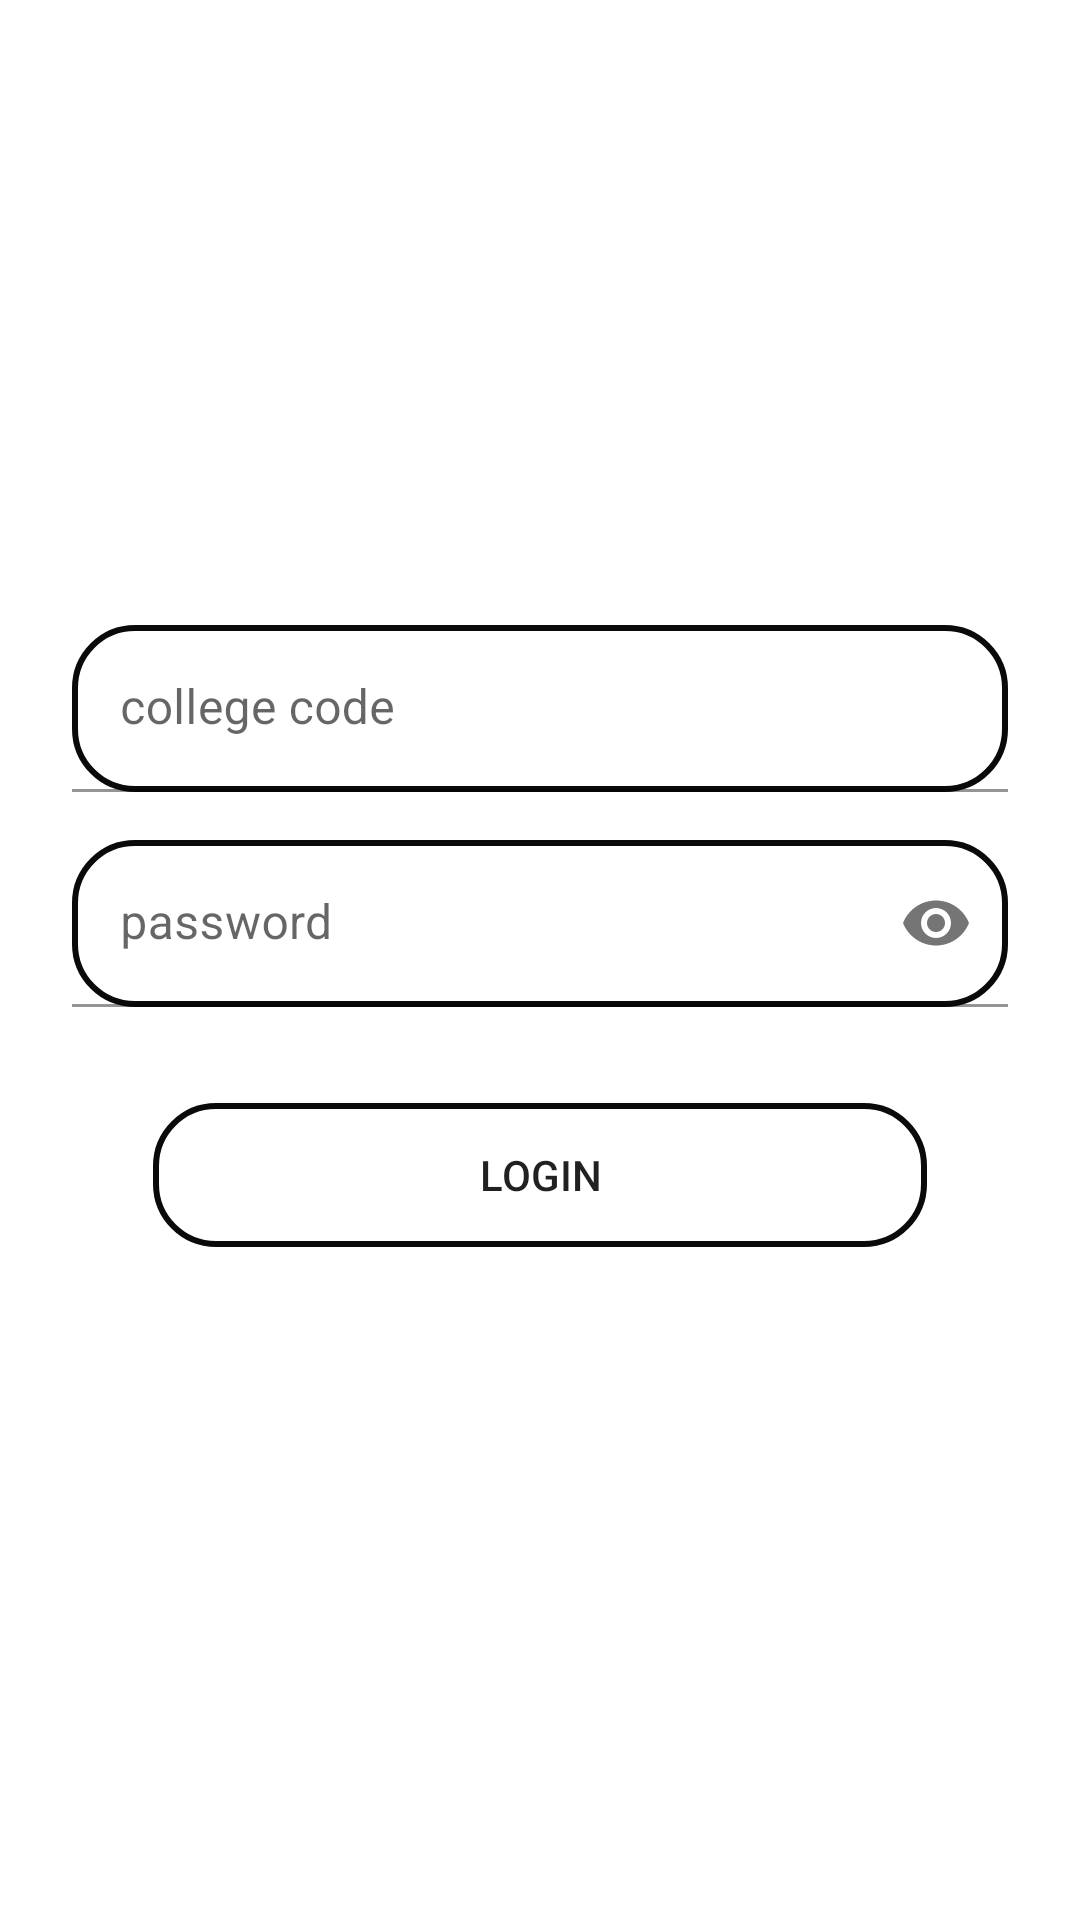

Android layout source for this screen:
<!-- AndroidManifest.xml: application theme Theme.SmartAttendance -->
<!-- res/layout/activity_adpass.xml -->
<?xml version="1.0" encoding="utf-8"?>
<ScrollView
    xmlns:android="http://schemas.android.com/apk/res/android"
    xmlns:app="http://schemas.android.com/apk/res-auto"
    xmlns:tools="http://schemas.android.com/tools"
    android:layout_width="match_parent"
    android:layout_height="match_parent"
    android:fillViewport="true"
    tools:context=".AdpassActivity">

    <LinearLayout
        android:paddingHorizontal="16dp"
        android:layout_width="match_parent"
        android:layout_height="wrap_content"
        android:gravity="center"
        android:orientation="vertical">

        <com.google.android.material.textfield.TextInputLayout
            android:layout_width="match_parent"
            android:layout_height="wrap_content"
            android:layout_margin="8dp">

            <com.google.android.material.textfield.TextInputEditText
                android:id="@+id/usrnm"
                android:layout_width="match_parent"
                android:layout_height="wrap_content"
                android:background="@drawable/searchview_background"
                android:hint="college code">

            </com.google.android.material.textfield.TextInputEditText>
        </com.google.android.material.textfield.TextInputLayout>

        <com.google.android.material.textfield.TextInputLayout
            android:layout_width="match_parent"
            android:layout_height="wrap_content"
            android:layout_margin="8dp"

            app:passwordToggleEnabled="true">

            <com.google.android.material.textfield.TextInputEditText
                android:id="@+id/psd"
                android:layout_width="match_parent"
                android:layout_height="wrap_content"
                android:background="@drawable/searchview_background"
                android:hint="password"
                android:inputType="textPassword">

            </com.google.android.material.textfield.TextInputEditText>

        </com.google.android.material.textfield.TextInputLayout>

        <Button
            android:id="@+id/buttonlgn"
            android:layout_width="258dp"
            android:layout_height="wrap_content"
            android:layout_marginVertical="24dp"
            android:background="@drawable/searchview_background"
            android:text="login" />




    </LinearLayout>


</ScrollView>
<!-- resources referenced by this layout -->
<resources>
  <!-- drawable searchview_background (drawable) -->
  <?xml version="1.0" encoding="utf-8"?>
  <shape xmlns:android="http://schemas.android.com/apk/res/android">
  
      android:shape="rectangle">
  
      <corners
          android:radius="20dp"/>
      <stroke
          android:color="#0A0A0A"
          android:width="2dp"/>
  </shape>
  <style name="Theme.SmartAttendance" parent="Theme.MaterialComponents.DayNight.DarkActionBar">
          
          <item name="colorPrimary">@color/teal_200</item>
          <item name="colorPrimaryVariant">@color/teal_200</item>
          <item name="colorOnPrimary">@color/white</item>
          
          <item name="colorSecondary">@color/teal_200</item>
          <item name="colorSecondaryVariant">@color/teal_700</item>
          <item name="colorOnSecondary">@color/black</item>
          
          <item name="android:statusBarColor" tools:targetApi="l">?attr/colorPrimaryVariant</item>
          
      </style>
  <color name="teal_200">#6932a8</color>
  <color name="white">#FFFFFFFF</color>
  <color name="teal_700">#FF018786</color>
  <color name="black">#FF000000</color>
</resources>
